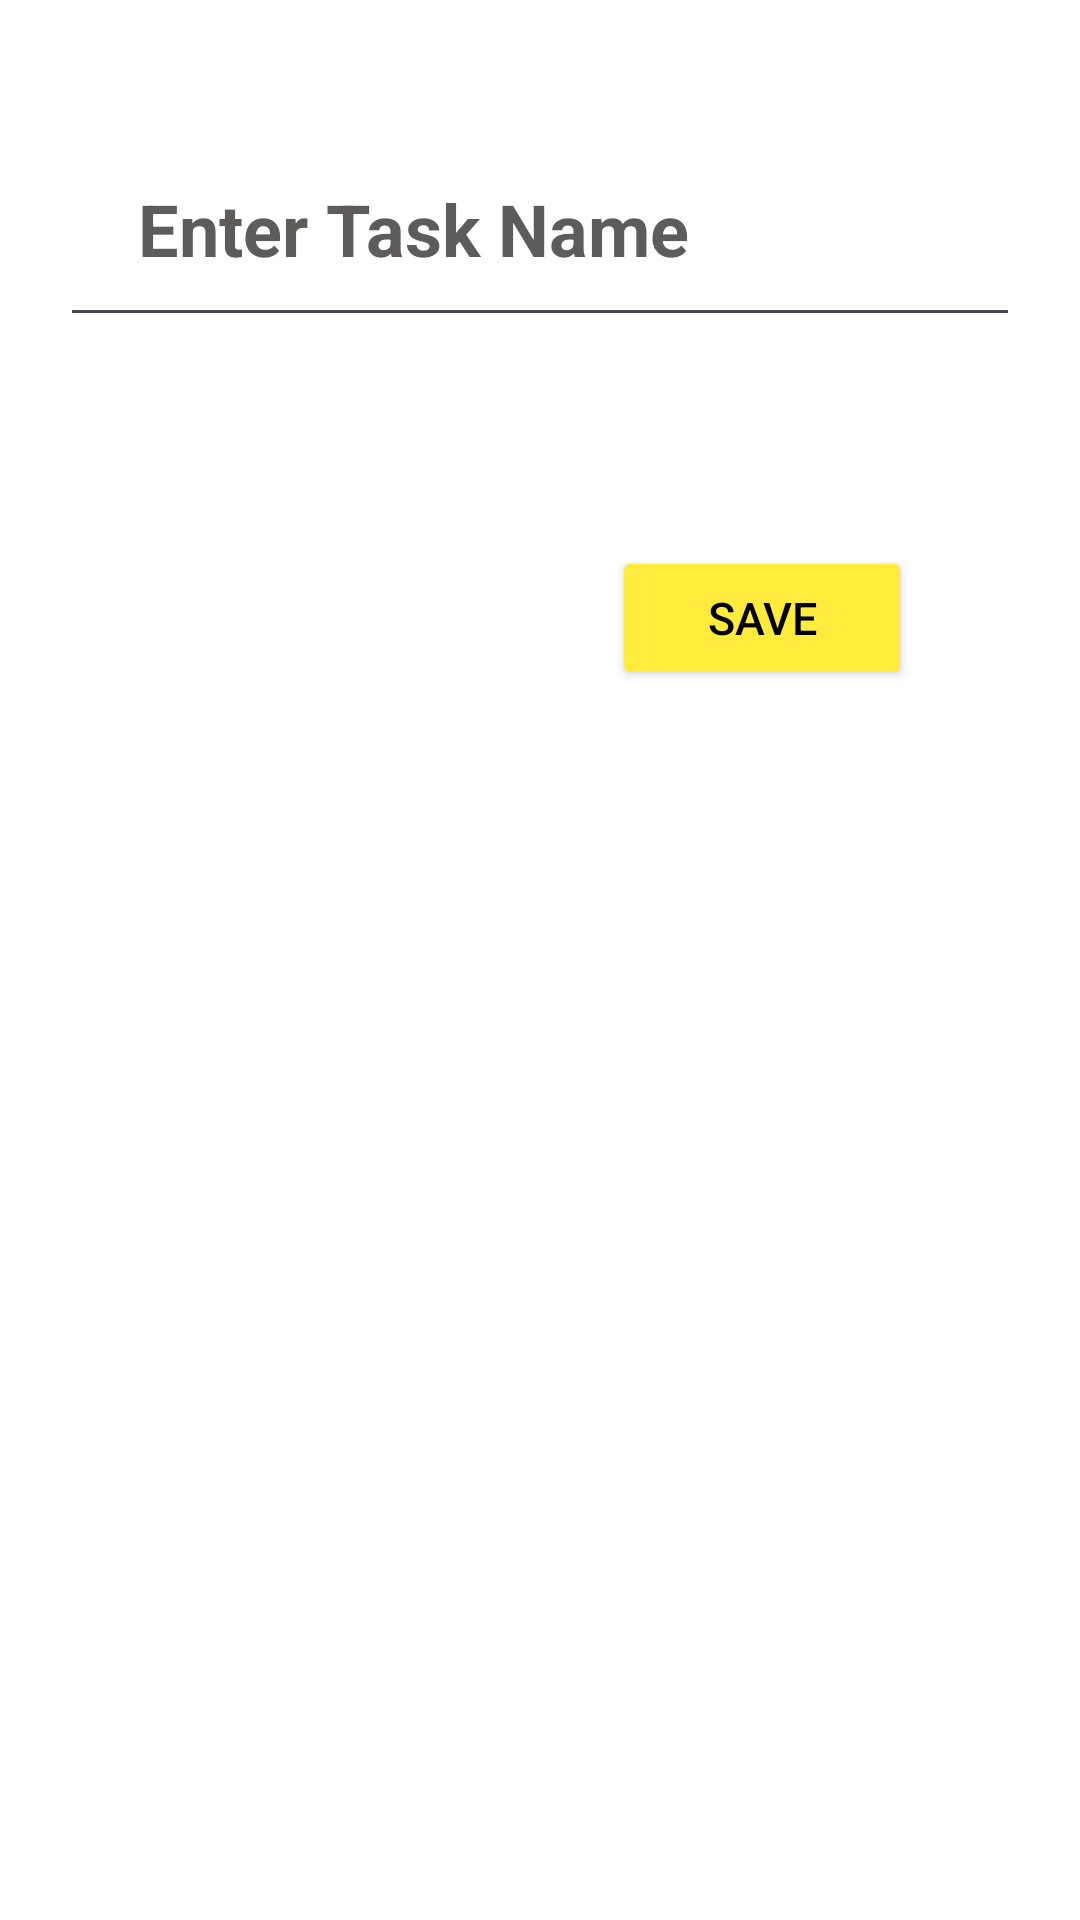

Produce the Android XML layout that renders to this screen, including the resource entries it uses.
<!-- AndroidManifest.xml: application theme Theme.ClassroomApp -->
<!-- res/layout/fragment_create_task.xml -->
<?xml version="1.0" encoding="utf-8"?>
<FrameLayout xmlns:android="http://schemas.android.com/apk/res/android"
    xmlns:tools="http://schemas.android.com/tools"
    android:layout_width="match_parent"
    android:layout_height="wrap_content"
    xmlns:app="http://schemas.android.com/apk/res-auto"
    tools:context=".AddNoteFragment"
    app:cardCornerRadius="30dp"

    android:background="@drawable/bottomsheetshape">

    <androidx.constraintlayout.widget.ConstraintLayout
        android:id="@+id/bg"
        android:layout_width="match_parent"
        android:padding="20dp"
        android:background="@color/white"
        android:layout_height="match_parent">

        <ImageView
            android:id="@+id/btnCancel"
            android:layout_width="25dp"
            android:layout_height="25dp"
            android:layout_marginStart="16dp"
            android:layout_marginTop="2dp"
            android:contentDescription="back"
            android:visibility="gone"
            android:src="@drawable/baseline_arrow_back_ios_new_24"
            app:fabCustomSize="90dp"
            app:layout_constraintStart_toStartOf="parent"
            app:layout_constraintTop_toTopOf="parent"
            app:maxImageSize="40dp" />

        <Button
            android:id="@+id/btnSaveTask"
            android:layout_width="100dp"
            android:layout_height="wrap_content"
            android:layout_marginTop="162dp"
            android:layout_marginEnd="36dp"
            android:backgroundTint="#FFEB3B"
            android:text="Save"
            android:textColor="@color/black"
            android:textSize="15sp"
            app:layout_constraintEnd_toEndOf="parent"
            app:layout_constraintTop_toTopOf="@+id/btnCancel"
            app:maxImageSize="40dp" />

        <EditText
            android:id="@+id/taskTitleEditText"
            android:layout_width="match_parent"
            android:layout_height="wrap_content"
            android:layout_marginTop="20dp"
            android:hint=" Enter Task Name"
            android:padding="20dp"
            android:textColor="@color/black"
            android:textColorHint="#5E5B5B"
            android:textSize="24sp"
            android:textStyle="bold"
            app:layout_constraintEnd_toEndOf="parent"
            app:layout_constraintHorizontal_bias="0.0"
            app:layout_constraintStart_toStartOf="parent"
            app:layout_constraintTop_toBottomOf="@+id/btnCancel" />


















































































    </androidx.constraintlayout.widget.ConstraintLayout>

</FrameLayout>
<!-- resources referenced by this layout -->
<resources>
  <color name="black">#FF000000</color>
  <color name="white">#FFFFFFFF</color>
  <!-- drawable bottomsheetshape (drawable) -->
  <?xml version="1.0" encoding="utf-8"?>
  <shape xmlns:android="http://schemas.android.com/apk/res/android"
      android:shape="rectangle">
  
  
  
      <corners
          android:topLeftRadius="40dp"
          android:topRightRadius="40dp"
          />
      <solid
          android:color="@color/black"
          />
  </shape>
  <style name="Theme.ClassroomApp" parent="Base.Theme.ClassroomApp" />
  <style name="Base.Theme.ClassroomApp" parent="Theme.Material3.DayNight.NoActionBar">
          
           <item name="colorPrimary">@color/black</item>
  
  
  
  
  
      </style>
</resources>
